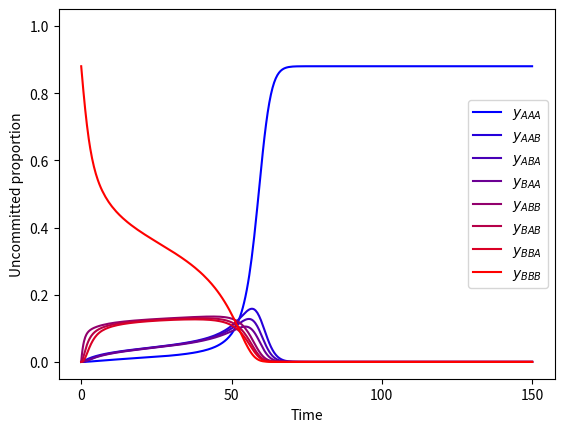

The matplotlib source for this figure:
#ODE model with M=3

import numpy as np
import scipy.integrate as int
import matplotlib.pyplot as plt

#model
def M3(t, z):
    AAA, AAB, ABA, BAA, ABB, BAB, BBA, BBB = z
    return [AAB*(AAA+AAB+ABA+BAA+C) - AAA*(BBB+BBA+BAB+ABB),   #AAA
            ABB*(AAA+AAB+ABA+BAA+C) + ABA*(AAA+AAB+ABA+BAA+C) - AAB*(AAA+AAB+ABA+BAA+C) - AAB*(BBB+BBA+BAB+ABB),  #AAB
            BAB*(AAA+AAB+ABA+BAA+C) + BAA*(AAA+AAB+ABA+BAA+C) - ABA*(AAA+AAB+ABA+BAA+C) - ABA*(BBB+BBA+BAB+ABB),  #ABA
            AAA*(BBB+BBA+BAB+ABB) + AAB*(BBB+BBA+BAB+ABB) - BAA*(AAA+AAB+ABA+BAA+C) - BAA*(BBB+BBA+BAB+ABB),  #BAA
            BBA*(AAA+AAB+ABA+BAA+C) + BBB*(AAA+AAB+ABA+BAA+C) - ABB*(AAA+AAB+ABA+BAA+C) - ABB*(BBB+BBA+BAB+ABB),  #ABB
            ABB*(BBB+BBA+BAB+ABB) + ABA*(BBB+BBA+BAB+ABB) - BAB*(AAA+AAB+ABA+BAA+C) - BAB*(BBB+BBA+BAB+ABB),  #BAB
            BAA*(BBB+BBA+BAB+ABB) + BAB*(BBB+BBA+BAB+ABB) - BBA*(AAA+AAB+ABA+BAA+C) - BBA*(BBB+BBA+BAB+ABB),  #BBA
            BBA*(BBB+BBA+BAB+ABB) - BBB*(AAA+AAB+ABA+BAA+C)]   #BBB

#run simulation
C = 0.12
y0 = [0, 0, 0, 0, 0, 0, 0, 1-C]
sol = int.solve_ivp(M3, [0, 150], y0, method='LSODA')

#plot
cmap = plt.get_cmap('brg')
colors = cmap(np.linspace(0,0.5,8))
fig, ax = plt.subplots()
ax.set_prop_cycle(color=colors)

plt.plot(sol.t, sol.y.T)   
plt.xlabel('Time')
plt.ylabel('Uncommitted proportion')
plt.legend([r'$y_{AAA}$', '$y_{AAB}$', '$y_{ABA}$', '$y_{BAA}$', '$y_{ABB}$', '$y_{BAB}$', '$y_{BBA}$', '$y_{BBB}$'])
          
plt.rc('axes', titlesize=20)     # fontsize of the axes title
plt.rc('axes', labelsize=23)    # fontsize of the x and y labels
plt.rc('xtick', labelsize=18)    # fontsize of the tick labels
plt.rc('ytick', labelsize=18)    # fontsize of the tick labels
plt.rc('legend', fontsize=20, loc='upper right')    # legend fontsize

plt.ylim(-0.05, 1.05)

plt.show()
